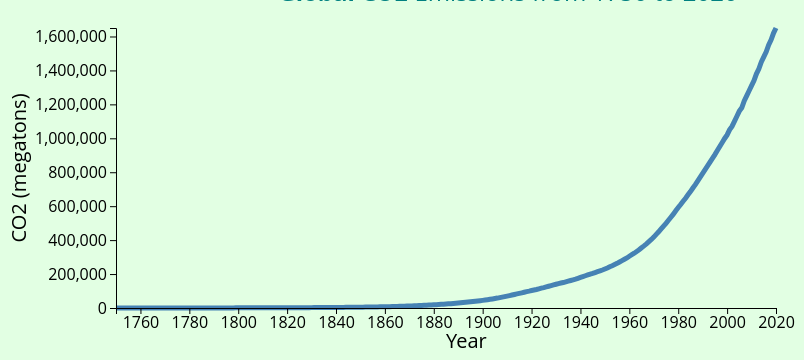
D3 v4 page, settled after 360 driven frames (6 s of simulated time); the page loaded 1 data file(s).



// set the dimensions and margins of the graph
var margin = {top: 20, right: 20, bottom: 50, left: 120},
    width = 800 - margin.left - margin.right,
    height = 350 - margin.top - margin.bottom;

// parse the date / time
// var parseTime = d3.timeParse("%d-%b-%y");

// set the ranges
var x = d3.scaleTime().range([0, width]);
var y = d3.scaleLinear().range([height, 0]);

// define the line
var valueline = d3.line()
    .x(function(d) { return x(d.Year); })
    .y(function(d) { return y(d.CO2_emission_Megatons); });

// append the svg obgect to the body of the page
// appends a 'group' element to 'svg'
// moves the 'group' element to the top left margin
var svg = d3.select("body").append("svg")
    .attr("width", width + margin.left + margin.right)
    .attr("height", height + margin.top + margin.bottom)
  .append("g")
    .attr("transform",
          "translate(" + margin.left + "," + margin.top + ")");
   
// Get the data
d3.csv("CO2 emission_Line_overall.csv", function(error, data) {
  if (error) throw error;

  // format the data
  data.forEach(function(d) {
      d.Year = d.Year; // d.date = parseTime(d.date);
      d.CO2_emission_Megatons = +d.CO2_emission_Megatons;
  });

  // Scale the range of the data
  x.domain(d3.extent(data, function(d) { return d.Year; }));
  y.domain([0, d3.max(data, function(d) { return d.CO2_emission_Megatons; })]);

  // Add the valueline path.
  svg.append("path")
      .data([data])
      .attr("class", "line")
      .attr("d", valueline);

  // Add the X Axis
  svg.append("g")
      .attr("transform", "translate(0," + height + ")")
	  .call(d3.axisBottom(x))
	  .call(d3.axisBottom(x).tickFormat(d3.format(""))); // Display the years without thousand separator comma
	
  // Add the Y Axis
  svg.append("g")
      .call(d3.axisLeft(y));

  // X-axis Title
  svg.append("text")
      .attr("class", "x-axis-title")
      .attr("x", width / 2)
      .attr("y", height + margin.top + 20)
      .text("Year");
				
  // Y-axis Title
  svg.append("text")
      .attr("class", "y-axis-title")
      .attr("transform", "rotate(-90)")
      .attr("x", -height / 2)
      .attr("y", -margin.left + 30)
      .text("CO2 (megatons)");
});




### data: CO2 emission_Line_overall.csv
Country, Year, CO2_emission_Tons, CO2_emission_Megatons
ALL, 1750, 9350528, 9.351
ALL, 1751, 18701056, 18.7
ALL, 1752, 28055248, 28.06
ALL, 1753, 37409440, 37.41
ALL, 1754, 46767296, 46.77
ALL, 1755, 56128816, 56.13
ALL, 1756, 66135200, 66.14
ALL, 1757, 76145248, 76.15
ALL, 1758, 86158960, 86.16
ALL, 1759, 96176336, 96.18
ALL, 1760, 106193712, 106.2
ALL, 1761, 117167392, 117.2
ALL, 1762, 128144736, 128.1
ALL, 1763, 139125744, 139.1
ALL, 1764, 150110416, 150.1
ALL, 1765, 161098752, 161.1
ALL, 1766, 173358496, 173.4
ALL, 1767, 185621904, 185.6
ALL, 1768, 197888976, 197.9
ALL, 1769, 210159712, 210.2
ALL, 1770, 222434112, 222.4
ALL, 1771, 236045872, 236
ALL, 1772, 249661296, 249.7
ALL, 1773, 263280384, 263.3
ALL, 1774, 276903136, 276.9
ALL, 1775, 290529552, 290.5
ALL, 1776, 305566608, 305.6
ALL, 1777, 320607328, 320.6
ALL, 1778, 335651712, 335.7
ALL, 1779, 350699760, 350.7
ALL, 1780, 365755136, 365.8
ALL, 1781, 382598544, 382.6
ALL, 1782, 399445616, 399.4
ALL, 1783, 416300016, 416.3
ALL, 1784, 433158080, 433.2
ALL, 1785, 450027136, 450
ALL, 1786, 469178864, 469.2
ALL, 1787, 488337920, 488.3
ALL, 1788, 507500640, 507.5
ALL, 1789, 526670688, 526.7
ALL, 1790, 545848064, 545.8
ALL, 1791, 567267808, 567.3
ALL, 1792, 589163872, 589.2
ALL, 1793, 611078256, 611.1
ALL, 1794, 632959664, 633
ALL, 1795, 654852064, 654.9
ALL, 1796, 677803360, 677.8
ALL, 1797, 701897824, 701.9
ALL, 1798, 726992560, 727
ALL, 1799, 753420992, 753.4
ALL, 1800, 781512880, 781.5
ALL, 1801, 809472864, 809.5
ALL, 1802, 846255760, 846.3
ALL, 1803, 877744176, 877.7
ALL, 1804, 912053872, 912.1
ALL, 1805, 945473216, 945.5
ALL, 1806, 980519376, 980.5
ALL, 1807, 1017393872, 1017
ALL, 1808, 1052458352, 1052
ALL, 1809, 1087548480, 1088
... 211 more rows